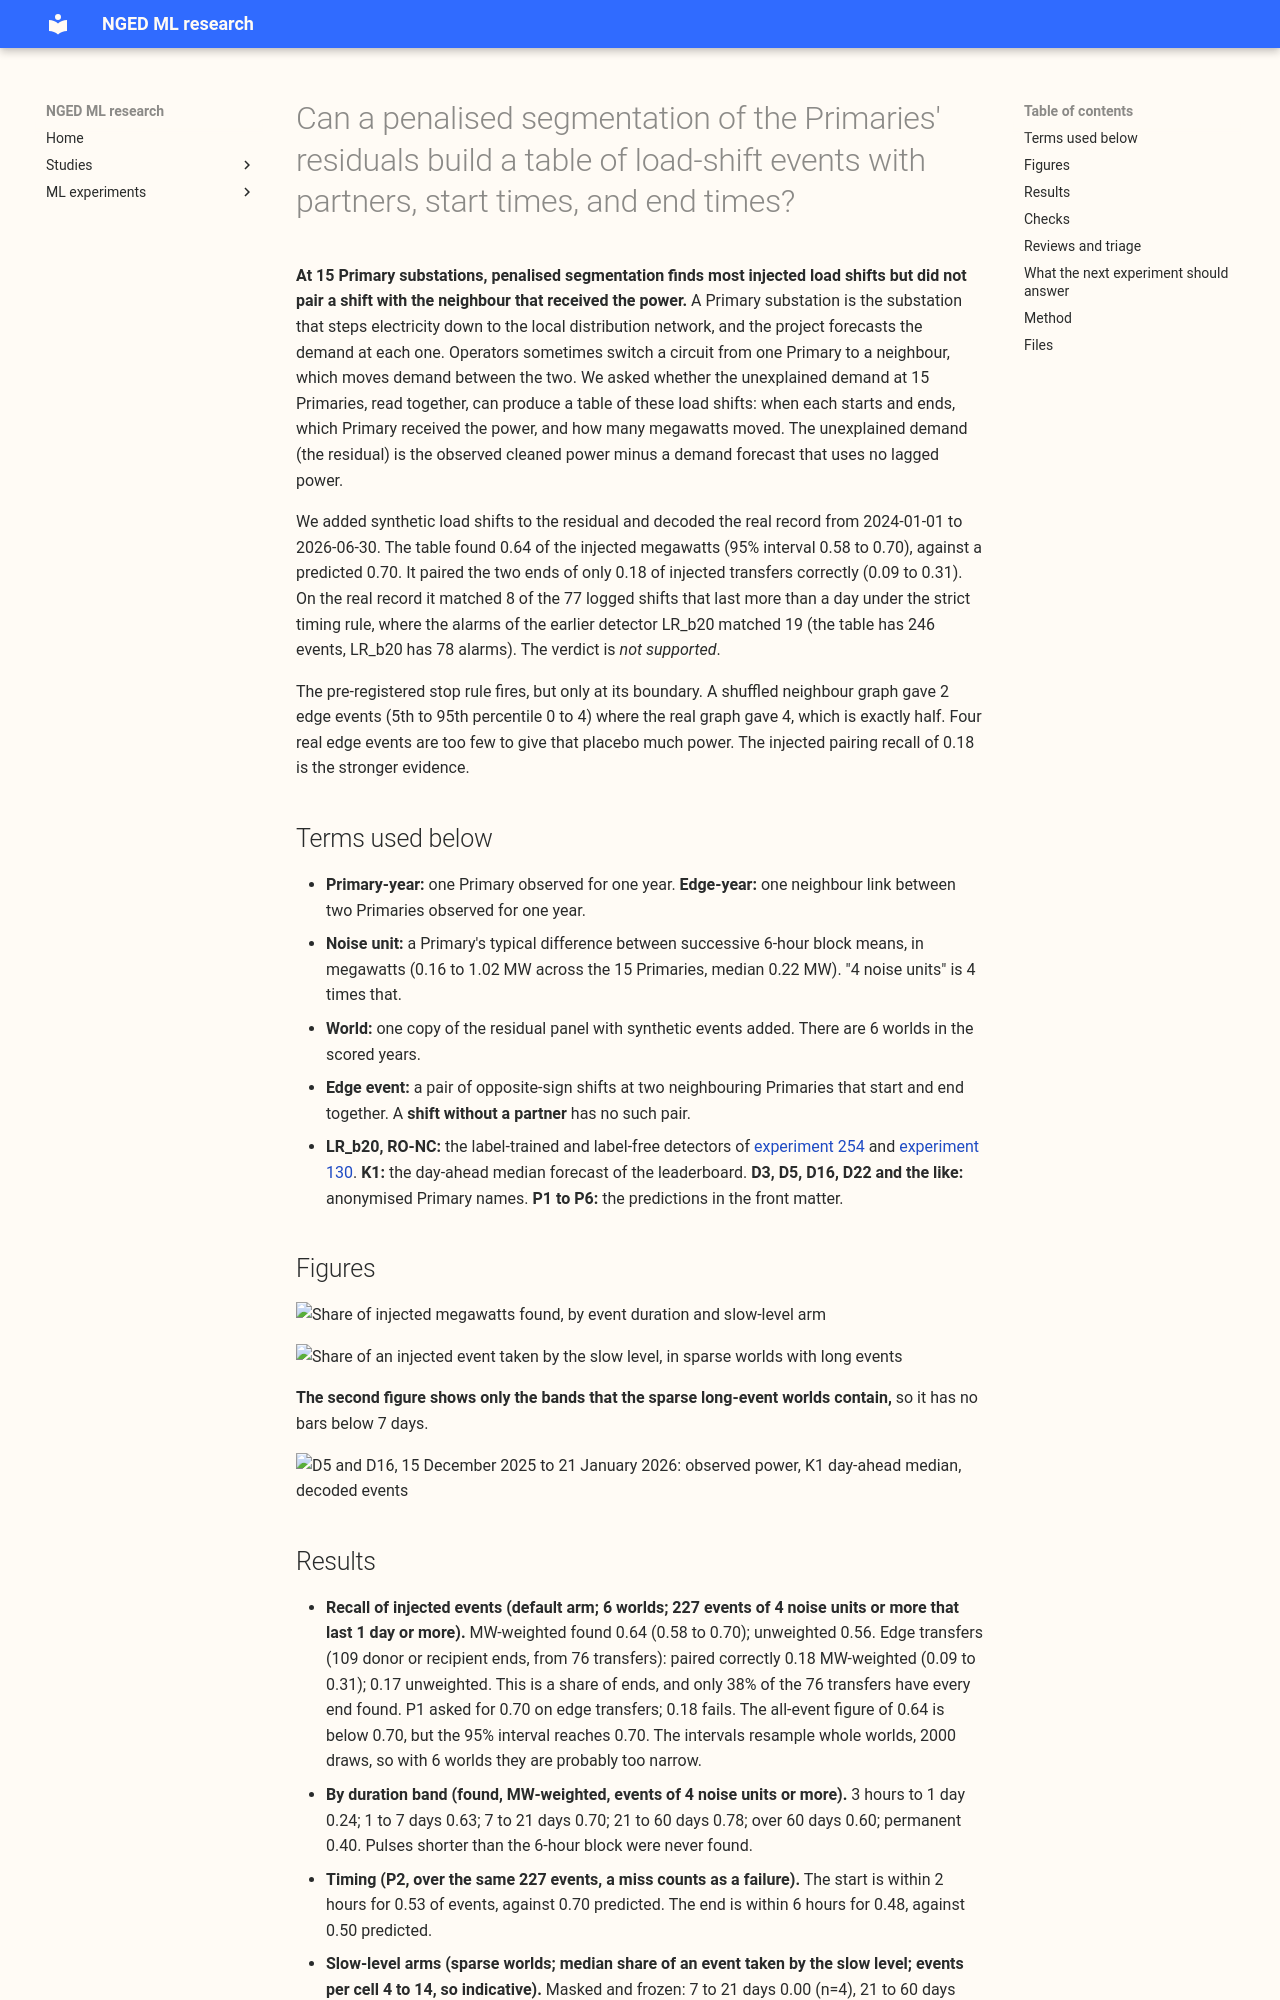

repository: openclimatefix/nged-ml-research · page: ml-experiments/00653-edge-state-event-table-penalised-segmentation/result/index.html · generator: mkdocs

---
id: "00653"
slug: edge-state-event-table-penalised-segmentation
title: >-
  Can a penalised segmentation of the Primaries' residuals build a table of load-shift events with
  partners, start times, and end times?
theme: lsc-detectors
also_relevant_to:
  - switching-labels-in-the-forecast
status: finished
date: 2026-11-09
kind: other
size: >-
  medium. (1) Stored: private residual panels, event tables, and score tables under
  data/ml-experiments/00653-edge-state-event-table-penalised-segmentation/ only. (2) Serving path:
  not touched. (3) Degradation rule: not touched. (4) Designs: more than one is defensible for the
  slow level, the penalty, and the event generator, so each is fixed below before any score is
  read, and the slow level has two comparison arms. (5) Callers: this folder's scripts, which read
  the stored arrays of experiments 258, 327, and 580 and import the folders of experiments 130,
  254, and 327 for the grid and the matching rules; nothing imports them. The maintainer's brief
  limits the work to CPU, 2 cores, and no GPU.
hypothesis: >-
  A penalised joint segmentation of the 15 Primaries' residuals from a demand model with no lagged
  power can recover load-shift events (an opposite-sign partner at an electrically connected
  Primary, a start, and an end) better than the single-series detectors already built, because it
  weighs four explanations for each step against one another: an edge transfer, a level shift with
  no partner, a routine step, and a ramp. A slow level that is seasonal, fitted with candidate
  events masked, and then frozen keeps long events from being absorbed into the baseline.
prediction: >-
  Written before any score is read. P1: on injected events of at least 4 noise units that last at
  least 1 day, in held-out years, the MW-weighted recall of edge transfers is 0.70 or more at 1 or
  fewer unconfirmed edge events per edge-year on the real held-out record. P2: the start is within
  2 hours for 70% of found events and the end within 6 hours for 50%. P3: inference on a
  degree-preserving rewired graph classes a third or fewer of the real edge events as edge events.
  P4: on the real record, at least 24 of the 35 logged shifts of more than 1 day are found at an
  alarm rate no higher than LR_b20's. P5 (slow level): absorption in the 21-to-60-day band is 0.10
  or less for the masked frozen slow level and 0.30 or more for the 30-day random walk; recall in
  that band is 0.6 or more; 80% or more of events whose end lies inside the record are classed
  correctly as temporary or permanent; growth of unmetered solar panels and a seasonal bias cause
  0.5 or fewer false events per Primary-year. P6 (verified pair): the D5 and D16 transfer starts
  on 29 to 30 December 2025 and ends on 13 to 14 January 2026, each within 12 hours, with D5 as the
  donor and 1.2 to 2.2 MW at each end, and the slow level moves by 2 points of capacity or less
  across it.
decision_rule: >-
  Fixed before any score is read. Residual: observed cleaned power minus the forecast of the
  lag-free convex demand model of experiment 130, trained on every half-hour with a reading and
  refitted monthly (experiment 327's arm C forecasts), 15 Primaries, 2022-01-01 to 2026-06-30
  (the stored grid; the 2019 to 2021 history is not on it, which the page states). The forecast
  is out of sample in time but its 24-month window contains earlier events, so the residual absorbs
  some of them; the page reports this. Tuning years: 2022 and 2023. Scored years: 2024-01-01 to
  2026-06-30, and no penalty, threshold, or generator setting changes after the first scored
  number is read. The final-test window from 2026-07-01 is never read. Every contrast is read at
  equal alarm rate (the unit of comparison is events found per Primary-year of alarms, because this
  experiment has no bands to widen; the equal-rate version and the version at each method's own
  threshold are printed side by side), and a placebo that is neutral by construction is printed
  beside it: the rewired-graph run changes only which Primaries count as neighbours when classing
  an event, so the decoded per-Primary events and every decision row stay the same. The stop rule
  has three parts. Stop the idea if the rewired-graph run classes half or more of the real edge
  events as edge events, or if recall is under 0.5 and the method finds fewer real shifts than
  RO-NC. Report events longer than 21 days as unresolved, capped at 21 days with a flag, if
  absorption in the 21-to-60-day band exceeds 0.25 or more than 30% of long and permanent events
  are confused with each other. Skip the neural stage (E2) and adopt this table as the event method
  if synthetic recall is 0.85 or more and the real-record count matches LR_b20's. The porting
  threshold is zero, because the table is a research output and changes no production code.
benchmark: >-
  RO-NC, LR_b20, the 24-hour residual detector with the neighbour filter, and the label-free
  pipeline of experiment 327, scored on the 35 logged shifts of more than 1 day with experiment
  254's strict and loose matching; the edge-flow fit of experiment 131; and the 30-day random-walk
  slow level (arm S0) and the unmasked Huber slow level (arm S1) inside this experiment.
row_set_id: >-
  experiment 258's grid of 15 Primaries, half-hourly, 2022-01-01 to 2026-06-30, cleaned power;
  not comparable with the leaderboard
metric: >-
  MW-weighted recall of injected events by duration band; unconfirmed edge events per edge-year on
  real held-out data; start and end error in hours; absorption of an event by the slow level;
  logged shifts found at a stated alarm rate.
code: ml-experiments/00653-edge-state-event-table-penalised-segmentation/
verdict: not supported
best_arm: >-
  masked frozen seasonal slow level with penalised segmentation: 0.64 of injected MW found (95%
  interval 0.58 to 0.70), 0.18 of injected edge transfers paired correctly (0.09 to 0.31)
headline: >-
  The table finds about two thirds of the injected megawatts but pairs the two ends of a transfer
  correctly for only 18% of injected edge transfers. On the real record it finds fewer logged
  shifts than LR_b20 (8 against 19 strict matches, at three times the alarms), and a shuffled
  neighbour graph gives half as many edge events as the real graph (2 against 4).
lessons: >-
  At 15 Primaries a one-Primary-at-a-time segmentation finds most injected megawatts of 4 noise
  units or more that last a day or longer. This decoder did not pair injected transfers, and four
  real edge events are too few to say whether the neighbour graph carries a signal, so the useful
  table today is a list of events per Primary with a start, an end, and an amount.
take_home_message: >-
  At 15 Primary substations, a penalised segmentation of the demand residuals finds about two
  thirds of the injected load-shift megawatts, but it did not say which neighbouring Primary the
  power went to: only 18% of injected transfer ends were paired correctly, and on the real record a
  sh
